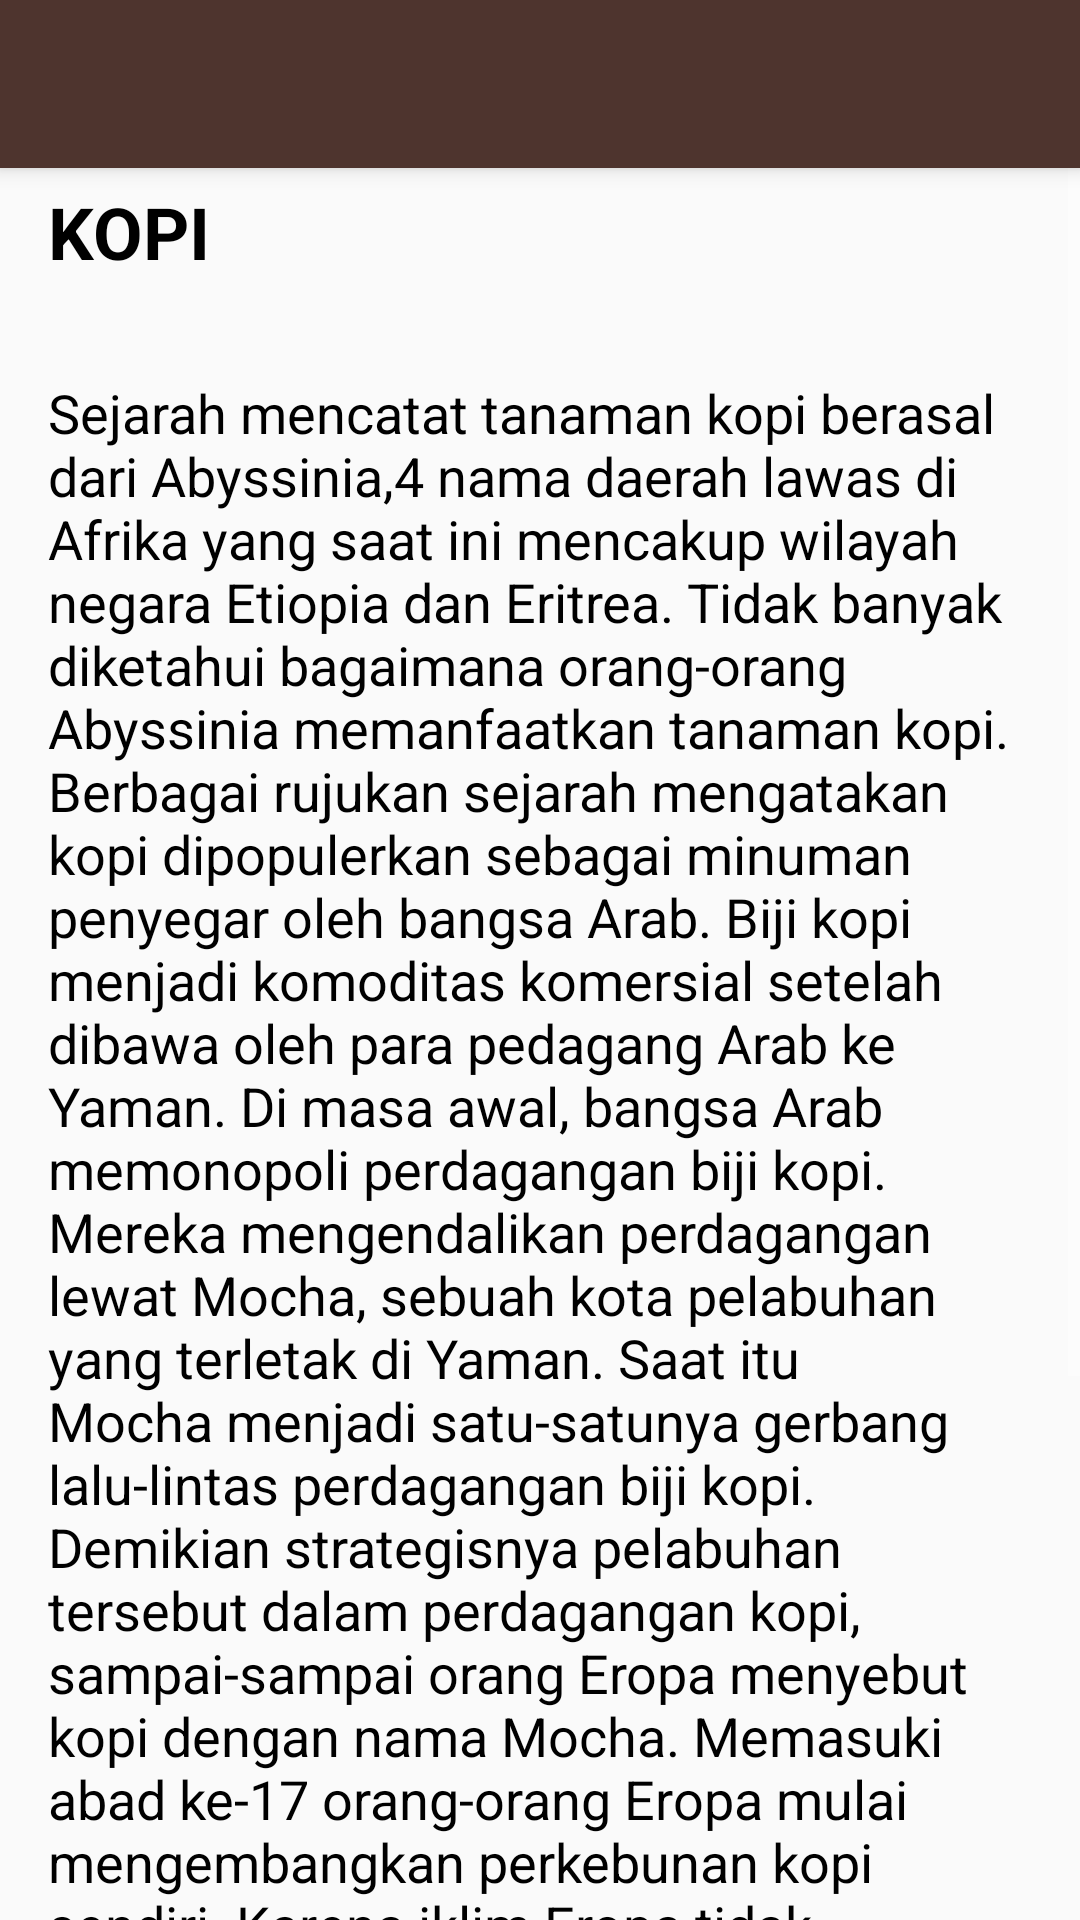

Here is an Android app screen rendered from its layout file. Give the layout XML and the strings, colors and styles it references.
<!-- AndroidManifest.xml: application theme AppTheme -->
<!-- res/layout/app_bar_main.xml -->
<?xml version="1.0" encoding="utf-8"?>
<android.support.design.widget.CoordinatorLayout xmlns:android="http://schemas.android.com/apk/res/android"
    xmlns:app="http://schemas.android.com/apk/res-auto"
    xmlns:tools="http://schemas.android.com/tools"
    android:layout_width="match_parent"
    android:layout_height="match_parent"
    tools:context="gmail.hmazud.com.crecipe.MainActivity">

    <android.support.design.widget.AppBarLayout
        android:layout_width="match_parent"
        android:layout_height="wrap_content"
        android:theme="@style/AppTheme.AppBarOverlay">

        <android.support.v7.widget.Toolbar
            android:id="@+id/toolbar"
            android:layout_width="match_parent"
            android:layout_height="?attr/actionBarSize"
            android:background="?attr/colorPrimary"
            app:popupTheme="@style/AppTheme.PopupOverlay" />

    </android.support.design.widget.AppBarLayout>

    <include
        layout="@layout/content_main"
        android:layout_width="match_parent"
        android:layout_height="wrap_content" />

</android.support.design.widget.CoordinatorLayout>
<!-- res/layout/content_main.xml (included above) -->
<?xml version="1.0" encoding="utf-8"?>
<android.support.design.widget.CoordinatorLayout xmlns:android="http://schemas.android.com/apk/res/android"
    xmlns:app="http://schemas.android.com/apk/res-auto"
    xmlns:tools="http://schemas.android.com/tools"
    android:id="@+id/layout_replace"
    android:layout_width="match_parent"
    android:layout_height="match_parent"
    android:theme="@style/AppTheme.AppBarOverlay"
    tools:context="gmail.hmazud.com.crecipe.MainActivity"
    >

    <ScrollView
        android:layout_width="match_parent"
        android:layout_height="match_parent"
        android:layout_marginTop="45dp"
        >

        <RelativeLayout
            android:layout_width="match_parent"
            android:layout_height="wrap_content"
            >

            <TextView
                android:id="@+id/judul"
                android:layout_width="match_parent"
                android:layout_height="match_parent"
                android:padding="16dp"
                android:text="KOPI"
                android:textColor="@color/basic_color"
                android:textSize="24sp"
                android:textStyle="bold" />

            <ImageView
                android:id="@+id/imgHome"
                android:layout_width="wrap_content"
                android:layout_height="wrap_content"
                android:layout_below="@id/judul"
                android:layout_centerHorizontal="true"
                android:src="@drawable/kopi1" />

            <TextView
                android:id="@+id/isi_judul"
                android:layout_width="match_parent"
                android:layout_height="match_parent"
                android:layout_below="@id/imgHome"
                android:padding="16dp"
                android:text="@string/kopi"
                android:textColor="@color/basic_color"
                android:textSize="18sp" />
        </RelativeLayout>
    </ScrollView>
</android.support.design.widget.CoordinatorLayout>
<!-- resources referenced by this layout -->
<resources>
  <color name="basic_color">#000000</color>
  <string name="kopi">
          Sejarah mencatat tanaman kopi berasal dari Abyssinia,4 nama daerah lawas di Afrika yang saat ini mencakup wilayah negara Etiopia dan Eritrea. Tidak banyak diketahui bagaimana orang-orang Abyssinia memanfaatkan tanaman kopi. Berbagai rujukan sejarah mengatakan kopi dipopulerkan sebagai minuman penyegar oleh bangsa Arab. Biji kopi menjadi komoditas komersial setelah dibawa oleh para pedagang Arab ke Yaman.
  Di masa awal, bangsa Arab memonopoli perdagangan biji kopi. Mereka mengendalikan perdagangan lewat Mocha, sebuah kota pelabuhan yang terletak di Yaman. Saat itu Mocha menjadi satu-satunya gerbang lalu-lintas perdagangan biji kopi. Demikian strategisnya pelabuhan tersebut dalam perdagangan kopi, sampai-sampai orang Eropa menyebut kopi dengan nama Mocha.
  Memasuki abad ke-17 orang-orang Eropa mulai mengembangkan perkebunan kopi sendiri. Karena iklim Eropa tidak cocok untuk tanaman kopi, mereka membudidayakan tanaman tersebut di daerah jajahannya yang tersebar di berbagai penjuru bumi. Salah satunya di Pulau Jawa yang dikembangkan oleh bangsa Belanda. Untuk masa tertentu kopi dari Jawa sempat mendominasi pasar kopi dunia. Saat itu secangkir kopi lebih popular dengan sebutan “Cup of Java”, secara harfiah artinya “secangkir Jawa”.
      </string>
  <style name="AppTheme.AppBarOverlay" parent="ThemeOverlay.AppCompat.Dark.ActionBar" />
  <style name="AppTheme.PopupOverlay" parent="ThemeOverlay.AppCompat.Light" />
  <style name="AppTheme" parent="Theme.AppCompat.Light.NoActionBar">
          
          <item name="colorPrimary">@color/colorPrimary</item>
          <item name="colorPrimaryDark">@color/colorPrimaryDark</item>
          <item name="colorAccent">@color/colorAccent</item>
          
          <item name="windowActionBar">false</item>
          <item name="windowNoTitle">true</item>
      </style>
  <color name="colorPrimary">#4E342E</color>
  <color name="colorPrimaryDark">#3E2723</color>
  <color name="colorAccent">#FF5722</color>
</resources>
